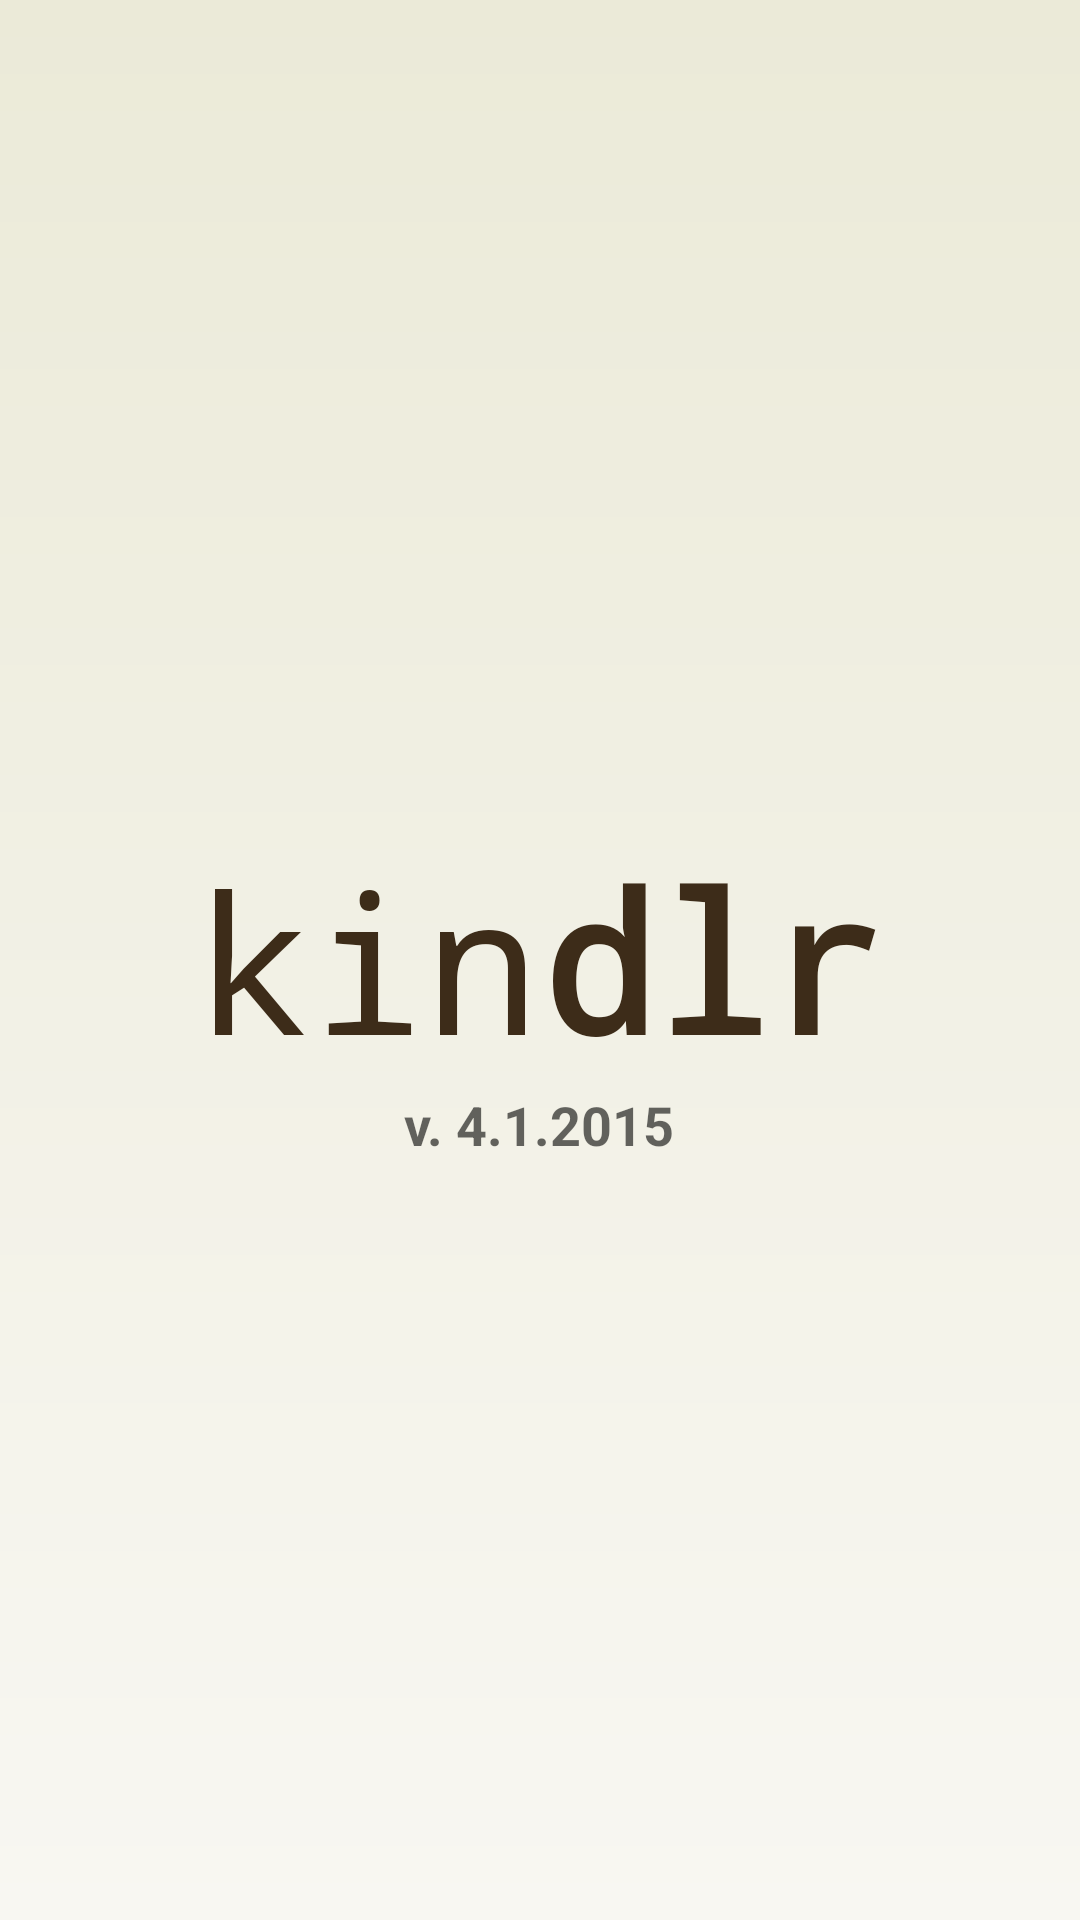

Android layout source for this screen:
<!-- AndroidManifest.xml: application theme AppTheme -->
<!-- res/layout/activity_main.xml -->
<RelativeLayout xmlns:android="http://schemas.android.com/apk/res/android"
    xmlns:tools="http://schemas.android.com/tools" android:layout_width="match_parent"
    android:layout_height="match_parent" android:paddingLeft="@dimen/activity_horizontal_margin"
    android:paddingRight="@dimen/activity_horizontal_margin"
    android:paddingTop="@dimen/activity_vertical_margin"
    android:paddingBottom="@dimen/activity_vertical_margin"
    tools:context="org.bueno.jose.kindlr.MainActivity"
    android:background="@drawable/rect_gradient_main_goodreads">

    <TextView
        android:layout_width="wrap_content"
        android:layout_height="wrap_content"
        android:textAppearance="?android:attr/textAppearanceMedium"
        android:text="v. 4.1.2015"
        android:id="@+id/version"
        android:textStyle="bold"
        android:layout_below="@+id/linearLayout"
        android:layout_centerHorizontal="true" />

    <LinearLayout
        android:orientation="horizontal"
        android:layout_width="wrap_content"
        android:layout_height="wrap_content"
        android:layout_centerInParent="true"
        android:id="@+id/linearLayout">

        <TextView
            android:layout_width="wrap_content"
            android:layout_height="wrap_content"
            android:textAppearance="?android:attr/textAppearanceLarge"
            android:text="kin"
            android:id="@+id/kin"
            android:textColor="#3D2C19"
            android:textSize="64dp"
            android:typeface="monospace"
            android:layout_centerVertical="true" />

        <TextView
            android:layout_width="wrap_content"
            android:layout_height="wrap_content"
            android:textAppearance="?android:attr/textAppearanceLarge"
            android:text="dlr"
            android:id="@+id/dlr"
            android:textColor="#3D2C19"
            android:textSize="64dp"
            android:typeface="monospace"
            android:textStyle="bold"
            android:layout_alignTop="@+id/kin"
            android:layout_toEndOf="@+id/kin" />
    </LinearLayout>
</RelativeLayout>
<!-- resources referenced by this layout -->
<resources>
  <!-- drawable rect_gradient_main_goodreads (drawable) -->
  <?xml version="1.0" encoding="utf-8"?>
  <shape xmlns:android="http://schemas.android.com/apk/res/android">
      <gradient
          android:startColor="#EBEAD8"
          android:endColor="#F8F7F2"
          android:angle="270"/>
  </shape>
  <style name="AppTheme" parent="AppTheme.Base" />
  <style name="AppTheme.Base" parent="@style/Theme.AppCompat.Light.DarkActionBar">
          <item name="actionBarStyle">@style/MyActionBar</item>
      </style>
  <style name="MyActionBar" parent="@style/Widget.AppCompat.ActionBar.Solid">
          <item name="titleTextStyle">@style/MyTitleTextStyle</item>
          <item name="android:background" tools:ignore="NewApi">@drawable/rect_gradient_main_goodreads</item>
          <item name="background">@drawable/rect_gradient_main_goodreads</item>
          <item name="android:subtitleTextStyle">@style/SubTitleTextSize</item>
          <item name="subtitleTextStyle">@style/SubTitleTextSize</item>
      </style>
  <style name="MyTitleTextStyle" parent="@style/TextAppearance.AppCompat.Widget.ActionBar.Title">
          <item name="android:textColor">#3D2C19</item>
      </style>
  <style name="SubTitleTextSize" parent="@style/TextAppearance.AppCompat.Widget.ActionBar.Subtitle">
          <item name="android:textSize">12sp</item>
      </style>
</resources>
